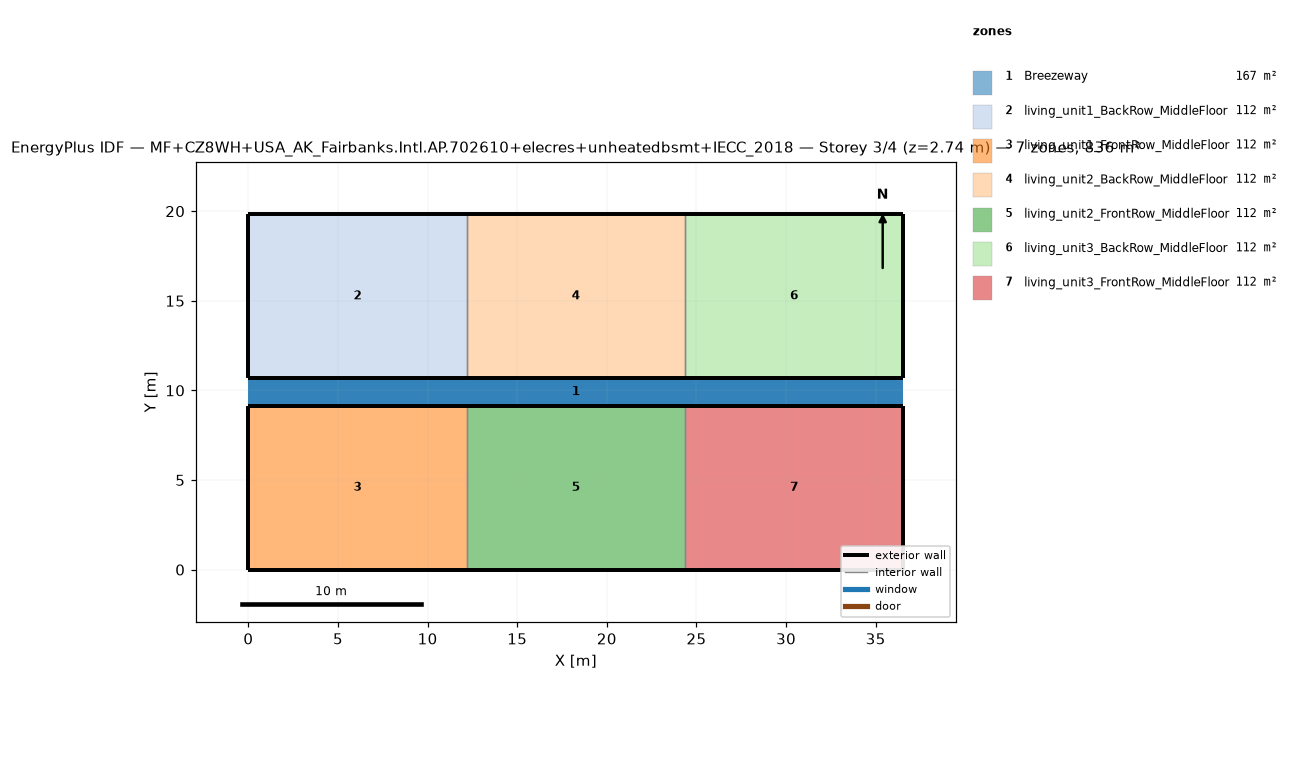
=== STOREY PLAN SPEC (per zone: floor XY polygon, exterior-wall plan segments, windows/doors) ===
zone 1: Breezeway  (167.0 m²)
  floor: (36.54, 9.16) (0.00, 9.16) (0.00, 10.68) (36.54, 10.68)
  floor: (36.54, 9.16) (0.00, 9.16) (0.00, 10.68) (36.54, 10.68)
  floor: (36.54, 9.16) (0.00, 9.16) (0.00, 10.68) (36.54, 10.68)
zone 2: living_unit1_BackRow_MiddleFloor  (111.5 m²)
  floor: (12.18, 10.68) (0.00, 10.68) (0.00, 19.84) (12.18, 19.84)
  exterior wall: (0.00, 10.68) – (12.18, 10.68)  [12.2 m]
  exterior wall: (12.18, 19.84) – (0.00, 19.84)  [12.2 m]
  exterior wall: (0.00, 19.84) – (0.00, 10.68)  [9.2 m]
  interior walls: 1
zone 3: living_unit1_FrontRow_MiddleFloor  (111.5 m²)
  floor: (12.18, 0.00) (0.00, 0.00) (0.00, 9.16) (12.18, 9.16)
  exterior wall: (0.00, 0.00) – (12.18, 0.00)  [12.2 m]
  exterior wall: (12.18, 9.16) – (0.00, 9.16)  [12.2 m]
  exterior wall: (0.00, 9.16) – (0.00, 0.00)  [9.2 m]
  interior walls: 1
zone 4: living_unit2_BackRow_MiddleFloor  (111.5 m²)
  floor: (24.36, 10.68) (12.18, 10.68) (12.18, 19.84) (24.36, 19.84)
  exterior wall: (12.18, 10.68) – (24.36, 10.68)  [12.2 m]
  exterior wall: (24.36, 19.84) – (12.18, 19.84)  [12.2 m]
  interior walls: 2
zone 5: living_unit2_FrontRow_MiddleFloor  (111.5 m²)
  floor: (24.36, 0.00) (12.18, 0.00) (12.18, 9.16) (24.36, 9.16)
  exterior wall: (12.18, 0.00) – (24.36, 0.00)  [12.2 m]
  exterior wall: (24.36, 9.16) – (12.18, 9.16)  [12.2 m]
  interior walls: 2
zone 6: living_unit3_BackRow_MiddleFloor  (111.5 m²)
  floor: (36.54, 10.68) (24.36, 10.68) (24.36, 19.84) (36.54, 19.84)
  exterior wall: (24.36, 10.68) – (36.54, 10.68)  [12.2 m]
  exterior wall: (36.54, 10.68) – (36.54, 19.84)  [9.2 m]
  exterior wall: (36.54, 19.84) – (24.36, 19.84)  [12.2 m]
  interior walls: 1
zone 7: living_unit3_FrontRow_MiddleFloor  (111.5 m²)
  floor: (36.54, 0.00) (24.36, 0.00) (24.36, 9.16) (36.54, 9.16)
  exterior wall: (24.36, 0.00) – (36.54, 0.00)  [12.2 m]
  exterior wall: (36.54, 0.00) – (36.54, 9.16)  [9.2 m]
  exterior wall: (36.54, 9.16) – (24.36, 9.16)  [12.2 m]
  interior walls: 1

=== DERIVED (storey summary) ===
Building: MF+CZ8WH+USA_AK_Fairbanks.Intl.AP.702610+elecres+unheatedbsmt+IECC_2018
Storey: 3 of 4  (floor level z = 2.74 m)
Storey gross floor area: 836.2 m²
Zones on this storey: 7
  - Breezeway: floor 167.0 m²
  - living_unit1_BackRow_MiddleFloor: floor 111.5 m²; exterior wall 33.5 m (86.9 m²); WWR 0.0%
  - living_unit1_FrontRow_MiddleFloor: floor 111.5 m²; exterior wall 33.5 m (86.9 m²); WWR 0.0%
  - living_unit2_BackRow_MiddleFloor: floor 111.5 m²; exterior wall 24.4 m (63.1 m²); WWR 0.0%
  - living_unit2_FrontRow_MiddleFloor: floor 111.5 m²; exterior wall 24.4 m (63.1 m²); WWR 0.0%
  - living_unit3_BackRow_MiddleFloor: floor 111.5 m²; exterior wall 33.5 m (86.9 m²); WWR 0.0%
  - living_unit3_FrontRow_MiddleFloor: floor 111.5 m²; exterior wall 33.5 m (86.9 m²); WWR 0.0%
Zone adjacency (shared interzone walls):
  - living_unit1_BackRow_MiddleFloor ↔ living_unit2_BackRow_MiddleFloor
  - living_unit1_FrontRow_MiddleFloor ↔ living_unit2_FrontRow_MiddleFloor
  - living_unit2_BackRow_MiddleFloor ↔ living_unit3_BackRow_MiddleFloor
  - living_unit2_FrontRow_MiddleFloor ↔ living_unit3_FrontRow_MiddleFloor